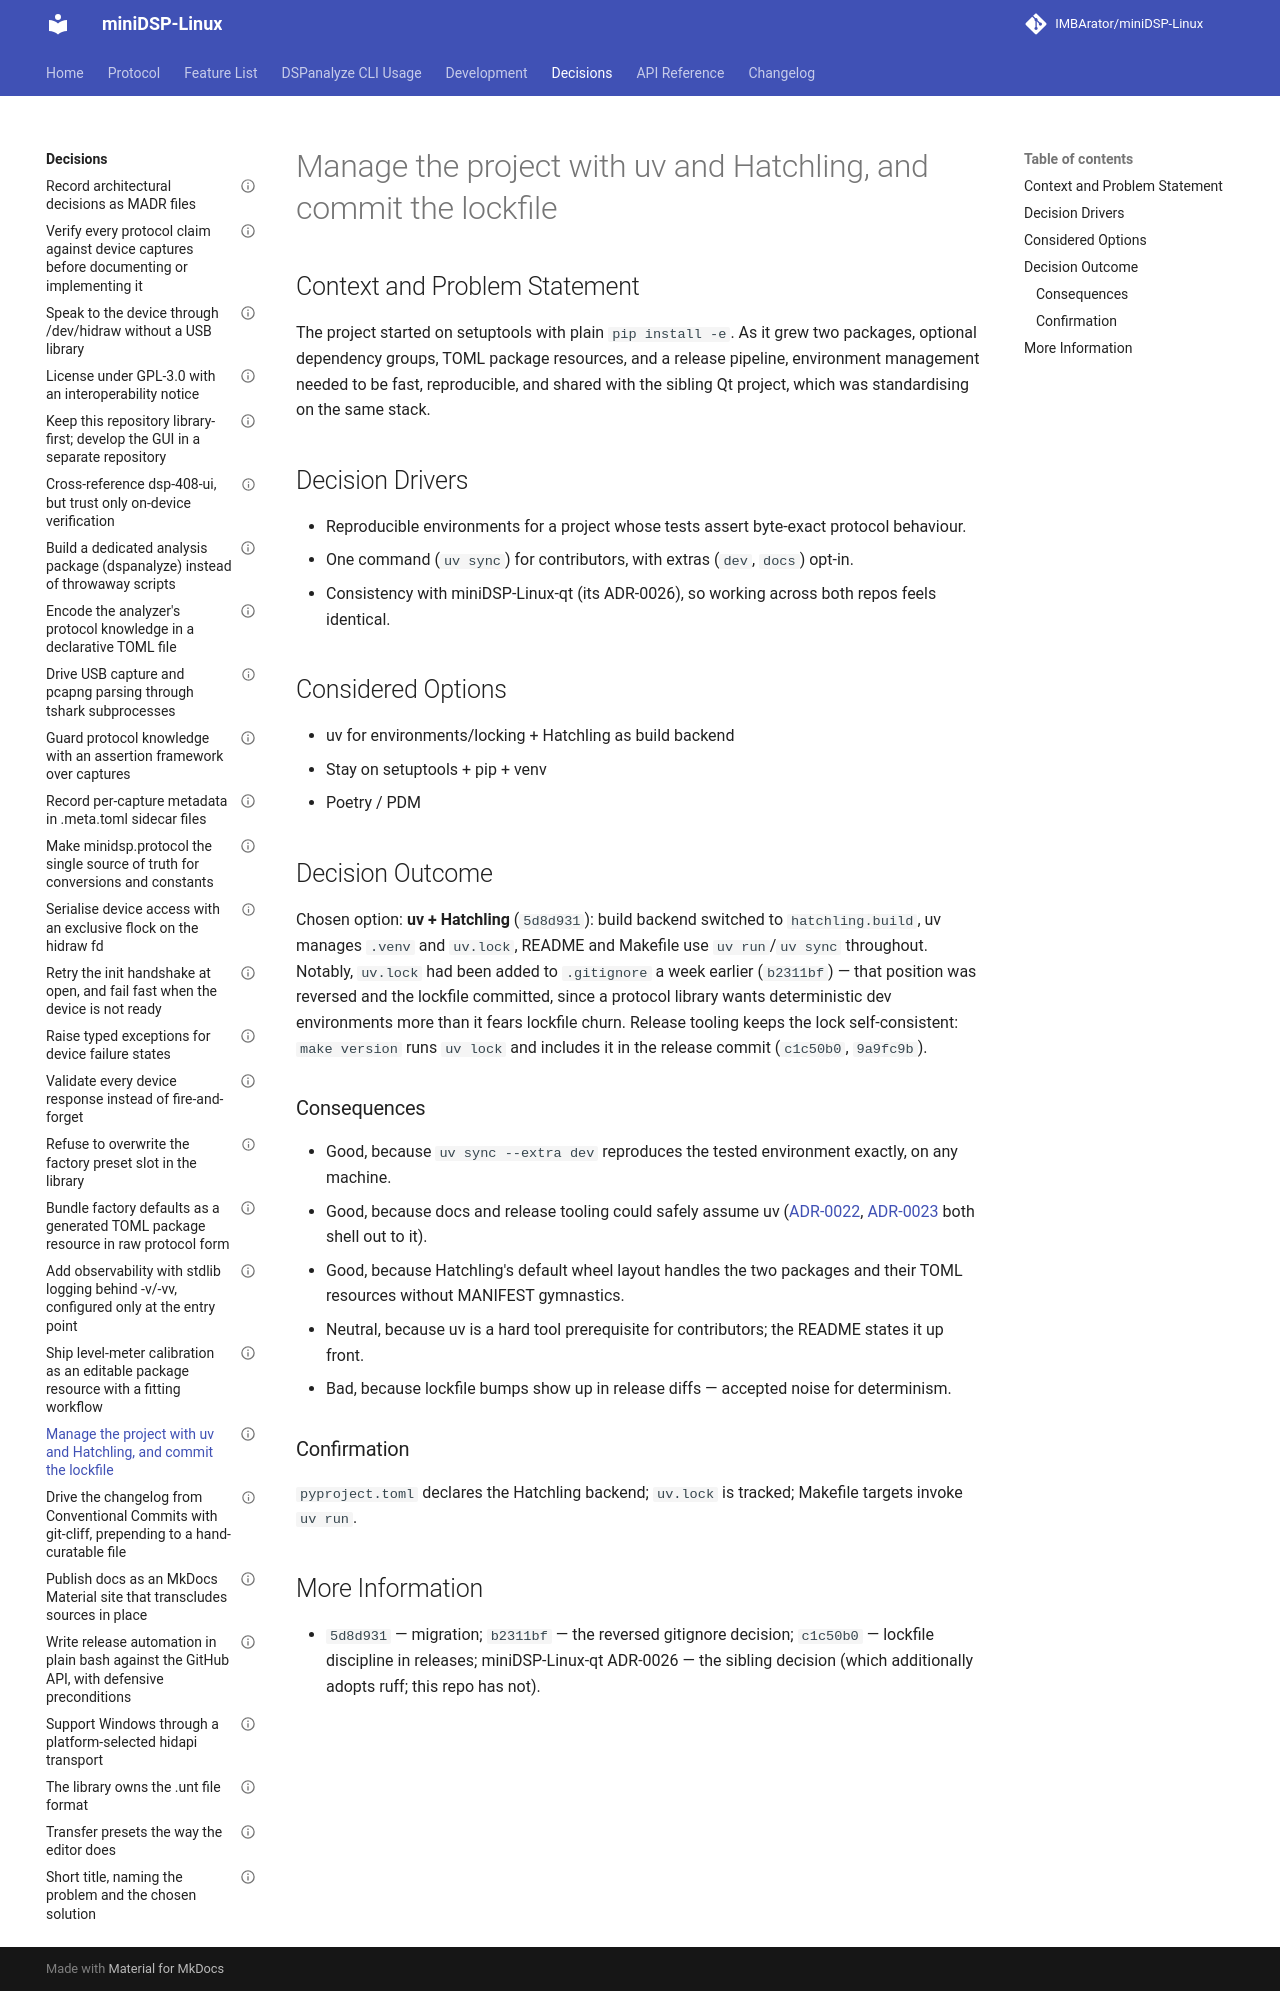

repository: IMBArator/miniDSP-Linux · page: decisions/0020-manage-the-project-with-uv-and-hatchling/index.html · generator: mkdocs

---
status: accepted
date: 2026-04-15
decision-makers: Maximilian Zettler
---

# Manage the project with uv and Hatchling, and commit the lockfile

## Context and Problem Statement

The project started on setuptools with plain `pip install -e`. As it grew two
packages, optional dependency groups, TOML package resources, and a release
pipeline, environment management needed to be fast, reproducible, and shared
with the sibling Qt project, which was standardising on the same stack.

## Decision Drivers

* Reproducible environments for a project whose tests assert byte-exact
  protocol behaviour.
* One command (`uv sync`) for contributors, with extras (`dev`, `docs`)
  opt-in.
* Consistency with miniDSP-Linux-qt (its ADR-0026), so working across both
  repos feels identical.

## Considered Options

* uv for environments/locking + Hatchling as build backend
* Stay on setuptools + pip + venv
* Poetry / PDM

## Decision Outcome

Chosen option: **uv + Hatchling** (`5d8d931`): build backend switched to
`hatchling.build`, uv manages `.venv` and `uv.lock`, README and Makefile use
`uv run`/`uv sync` throughout. Notably, `uv.lock` had been added to
`.gitignore` a week earlier (`b2311bf`) — that position was reversed and the
lockfile committed, since a protocol library wants deterministic dev
environments more than it fears lockfile churn. Release tooling keeps the
lock self-consistent: `make version` runs `uv lock` and includes it in the
release commit (`c1c50b0`, `9a9fc9b`).

### Consequences

* Good, because `uv sync --extra dev` reproduces the tested environment
  exactly, on any machine.
* Good, because docs and release tooling could safely assume uv
  ([ADR-0022](0022-publish-docs-as-an-mkdocs-site-that-transcludes-sources-in-place.md),
  [ADR-0023](0023-write-release-automation-in-plain-bash-against-the-github-api.md)
  both shell out to it).
* Good, because Hatchling's default wheel layout handles the two packages and
  their TOML resources without MANIFEST gymnastics.
* Neutral, because uv is a hard tool prerequisite for contributors; the
  README states it up front.
* Bad, because lockfile bumps show up in release diffs — accepted noise for
  determinism.

### Confirmation

`pyproject.toml` declares the Hatchling backend; `uv.lock` is tracked;
Makefile targets invoke `uv run`.

## More Information

* `5d8d931` — migration; `b2311bf` — the reversed gitignore decision;
  `c1c50b0` — lockfile discipline in releases; miniDSP-Linux-qt ADR-0026 —
  the sibling decision (which additionally adopts ruff; this repo has not).
